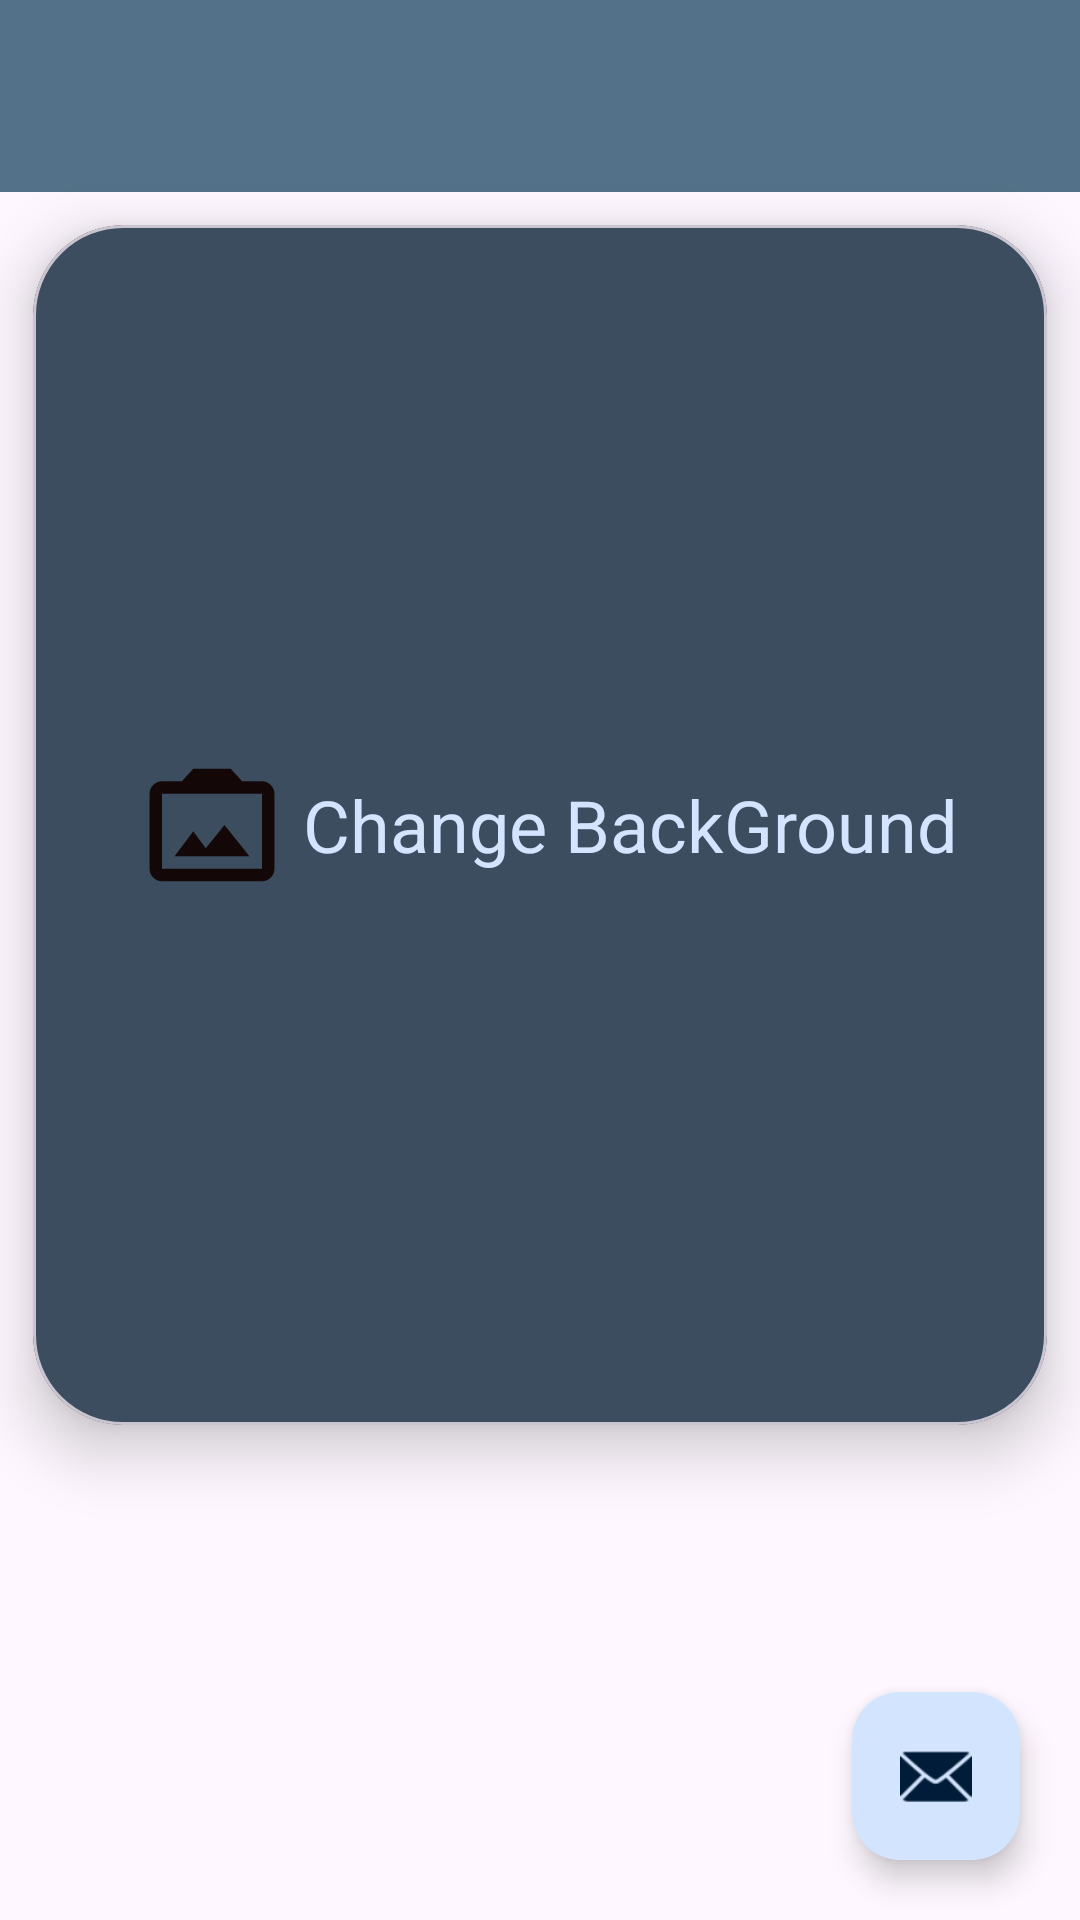

Write the Android layout XML for this screen, with the resource values it uses.
<!-- AndroidManifest.xml: application theme Theme.MyChatApp -->
<!-- res/layout/activity_setting.xml -->
<?xml version="1.0" encoding="utf-8"?>
<androidx.coordinatorlayout.widget.CoordinatorLayout xmlns:android="http://schemas.android.com/apk/res/android"
    xmlns:app="http://schemas.android.com/apk/res-auto"
    xmlns:tools="http://schemas.android.com/tools"
    android:layout_width="match_parent"
    android:layout_height="match_parent"
    android:fitsSystemWindows="true"
    tools:context=".ui.fragment.Setting">

    <androidx.constraintlayout.widget.ConstraintLayout
        android:layout_width="match_parent"
        android:layout_height="match_parent">


        <com.google.android.material.appbar.AppBarLayout
            android:id="@+id/app_bar"
            android:layout_width="match_parent"
            android:layout_height="wrap_content"
            android:fitsSystemWindows="true"
            android:theme="@style/Theme.MyChatApp.AppBarOverlay"
            app:layout_constraintEnd_toEndOf="parent"
            app:layout_constraintStart_toStartOf="parent"
            app:layout_constraintTop_toTopOf="parent">

            <com.google.android.material.appbar.CollapsingToolbarLayout
                android:id="@+id/toolbar_layout"
                style="@style/Widget.MaterialComponents.Toolbar.Primary"
                android:layout_width="match_parent"
                android:layout_height="match_parent"
                android:fitsSystemWindows="true"
                app:contentScrim="?attr/colorPrimary"
                app:layout_scrollFlags="scroll|exitUntilCollapsed"
                app:toolbarId="@+id/toolbar">

                <androidx.appcompat.widget.Toolbar
                    android:id="@+id/toolbar"
                    android:layout_width="match_parent"
                    android:layout_height="?attr/actionBarSize"
                    app:layout_collapseMode="pin"
                    app:popupTheme="@style/Theme.MyChatApp.PopupOverlay" />

            </com.google.android.material.appbar.CollapsingToolbarLayout>
        </com.google.android.material.appbar.AppBarLayout>


        <com.google.android.material.card.MaterialCardView
            android:layout_width="match_parent"
            android:layout_height="400dp"
       app:cardElevation="12dp"
android:layout_margin="11dp"

            app:cardBackgroundColor="#3B4D5E"
            app:cardCornerRadius="30dp"
            app:layout_constraintEnd_toEndOf="parent"
            app:layout_constraintStart_toStartOf="parent"
            app:layout_constraintTop_toBottomOf="@+id/app_bar">

            <LinearLayout
                android:layout_width="match_parent"
                android:layout_height="match_parent"
              android:gravity="center"
                android:layout_gravity="center"
                android:orientation="vertical"
                tools:layout_editor_absoluteX="1dp"
                tools:layout_editor_absoluteY="140dp"
                tools:ignore="UselessLeaf">

                <LinearLayout
                    android:id="@+id/changeBackGround"
                    android:layout_width="match_parent"
                    android:layout_height="wrap_content"
                    android:layout_gravity="center"
                    android:gravity="center"
                    android:orientation="horizontal">
                    <ImageView
                        android:layout_width="50dp"
                        android:layout_height="50dp"
                        android:layout_margin="5dp"
                        android:src="@drawable/baseline_photo_camera_back_24"
                        android:contentDescription="image" />
                    <TextView
                        android:layout_width="wrap_content"
                        android:layout_height="wrap_content"
                        android:textColor="@color/primaryContainer"
                        android:text="Change BackGround"
                        android:layout_gravity="center"
                        android:textAppearance="@style/TextAppearance.AppCompat.Headline"
                        android:gravity="center"/>

                </LinearLayout>


            </LinearLayout>
        </com.google.android.material.card.MaterialCardView>

        <com.google.android.material.floatingactionbutton.FloatingActionButton
            android:id="@+id/fab"
            android:layout_width="wrap_content"
            android:layout_height="wrap_content"
            android:contentDescription="fab"
            app:layout_anchor="@id/app_bar"
            android:layout_margin="20dp"
            app:layout_anchorGravity="bottom|end"
            app:layout_constraintBottom_toBottomOf="parent"
            app:layout_constraintEnd_toEndOf="parent"
            app:srcCompat="@android:drawable/ic_dialog_email" />




    </androidx.constraintlayout.widget.ConstraintLayout>
  </androidx.coordinatorlayout.widget.CoordinatorLayout>
<!-- resources referenced by this layout -->
<resources>
  <color name="primaryContainer">#D3E4FF</color>
  <!-- drawable baseline_photo_camera_back_24 (drawable) -->
  <vector android:height="24dp" android:tint="#130707"
      android:viewportHeight="24" android:viewportWidth="24"
      android:width="24dp" xmlns:android="http://schemas.android.com/apk/res/android">
      <path android:fillColor="@android:color/white" android:pathData="M20,5c1.1,0 2,0.9 2,2v12c0,1.1 -0.9,2 -2,2L4,21c-1.1,0 -2,-0.9 -2,-2L2,7c0,-1.1 0.9,-2 2,-2h3.17L9,3h6l1.83,2L20,5zM20,19L20,7L4,7v12h16zM14,12l-3,3.72L9,13l-3,4h12l-4,-5z"/>
  </vector>
  <style name="Theme.MyChatApp.AppBarOverlay" parent="ThemeOverlay.AppCompat.Dark.ActionBar" />
  <style name="Theme.MyChatApp.PopupOverlay" parent="ThemeOverlay.AppCompat.Light" />
  <style name="Theme.MyChatApp" parent="Base.Theme.MyChatApp" />
  <style name="Base.Theme.MyChatApp" parent="Theme.Material3.DayNight.NoActionBar">
          
          
          <item name="colorPrimary">#537188</item>
          <item name="colorOnPrimaryContainer">@color/opc</item>
          <item name="colorPrimaryContainer">@color/primaryContainer</item>
          <item name="colorPrimarySurface">#F3F4F9</item>
          <item name="colorSecondary">#2B1C05</item>
          <item name="android:windowActivityTransitions">true</item>
          <item name="backgroundColor">#FCFCFF</item>
  
      </style>
  <color name="opc">#001C38</color>
</resources>
